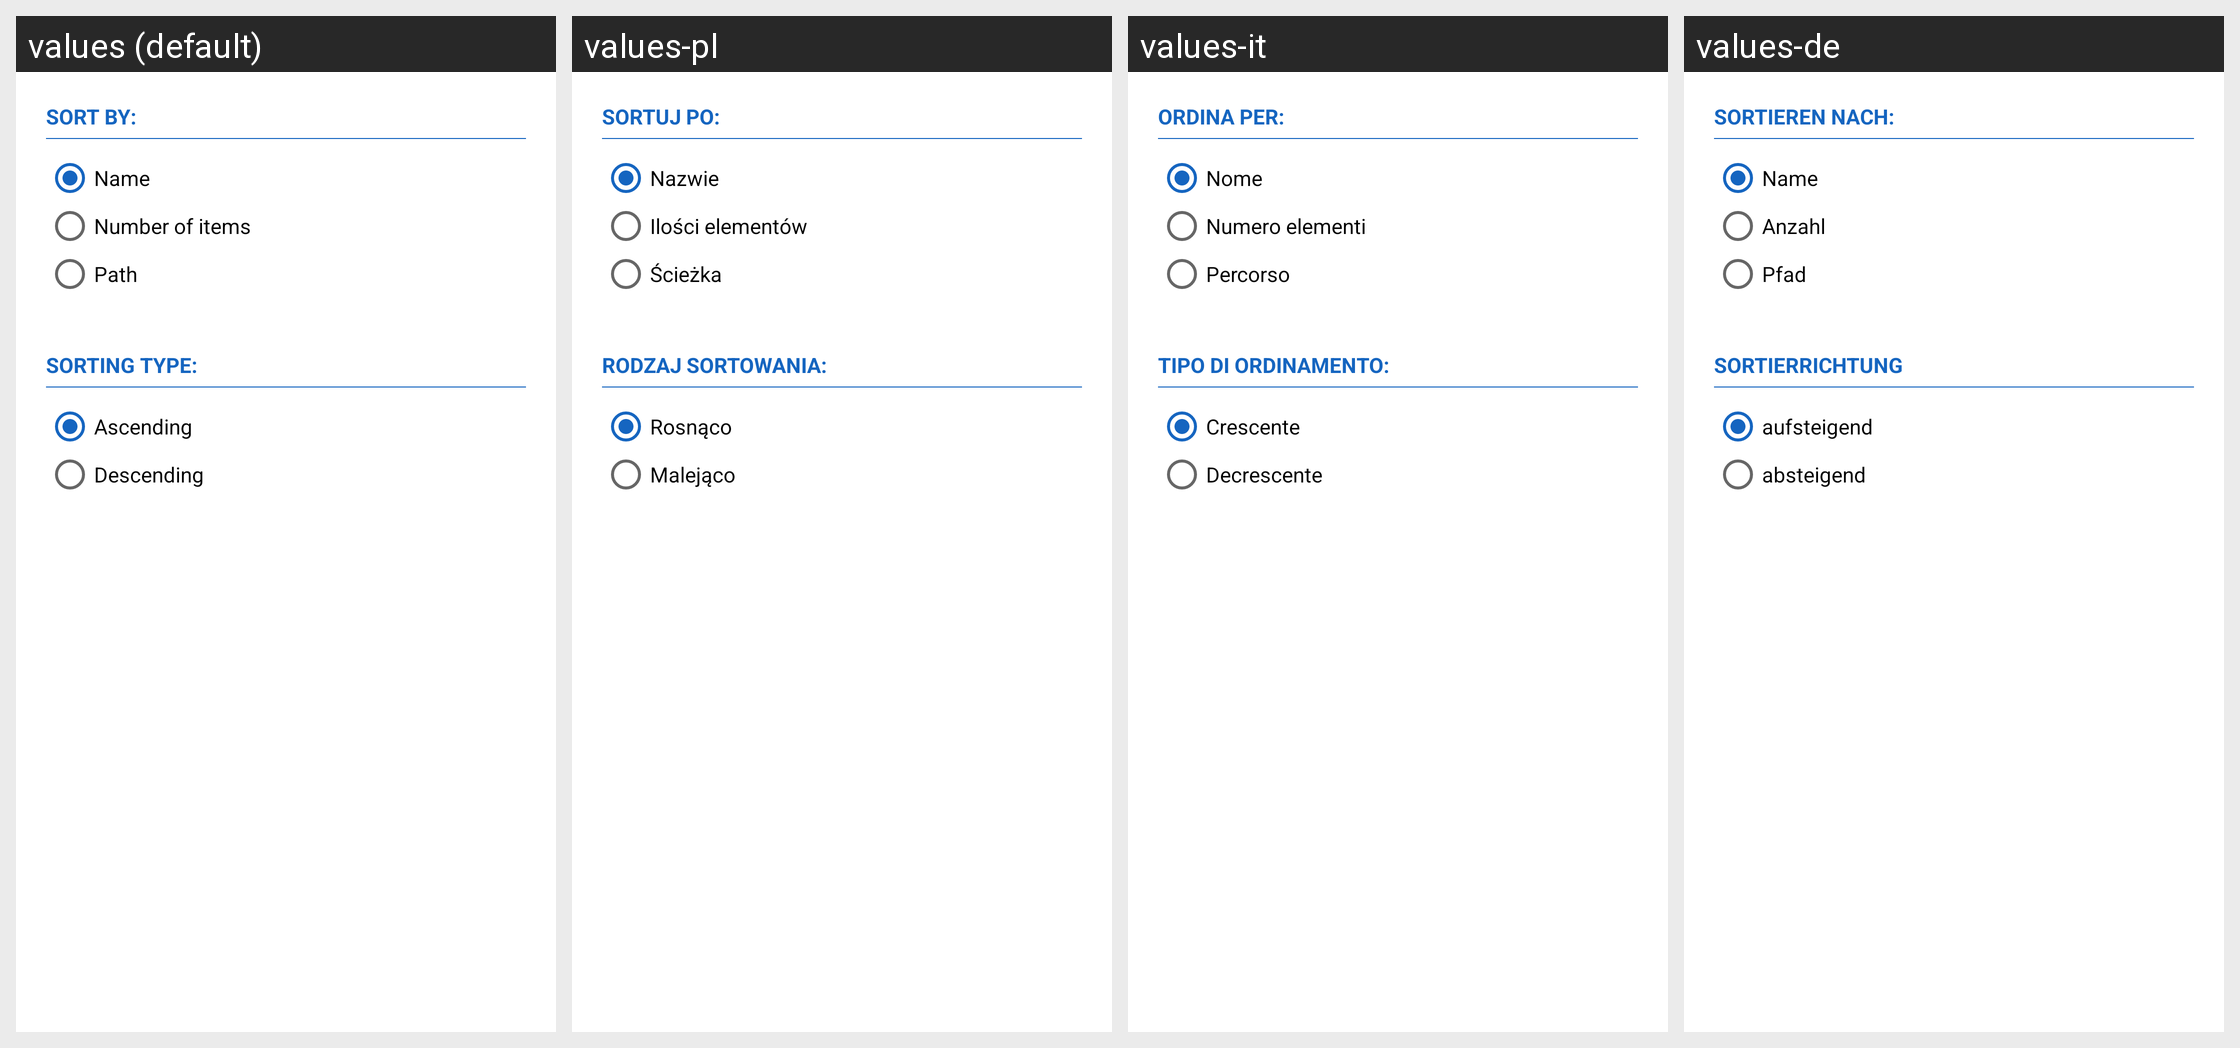

Strings drawn on this Android screen and how each of the app's shown locales translates them:
Android screen res/layout/dialog_ordina_albums.xml rendered under 4 locales, left to right: values (default), values-pl, values-it, values-de. Device: Nexus 5 (rendered at 1080×1920; each locale shown at half size, 540×960, under a caption strip naming it); theme AppTheme.
Other locales in the repository, not shown: values-es, values-fa, values-fr, values-in, values-ja, values-nl, values-pt-rBR, values-pt-rPT, values-ro, values-ru, values-sk, values-tr, values-vi.
Strings drawn on this screen, with the default value and each locale's value (text and hints the layout hard-codes, and strings that could not be matched under every locale, appear in the picture but are not listed):

ordina_per
  values: Sort by:
  values-pl: Sortuj po:
  values-it: Ordina per:
  values-de: Sortieren nach:

ordina_per_nome
  values: Name
  values-pl: Nazwie
  values-it: Nome
  values-de: Name

ordina_per_elementi
  values: Number of items
  values-pl: Ilości elementów
  values-it: Numero elementi
  values-de: Anzahl

ordina_per_percorso
  values: Path
  values-pl: Ścieżka
  values-it: Percorso
  values-de: Pfad

tipo_ordinamento
  values: Sorting type:
  values-pl: Rodzaj sortowania:
  values-it: Tipo di ordinamento:
  values-de: Sortierrichtung

ordinamento_crescente
  values: Ascending
  values-pl: Rosnąco
  values-it: Crescente
  values-de: aufsteigend

ordinamento_decrescente
  values: Descending
  values-pl: Malejąco
  values-it: Decrescente
  values-de: absteigend
